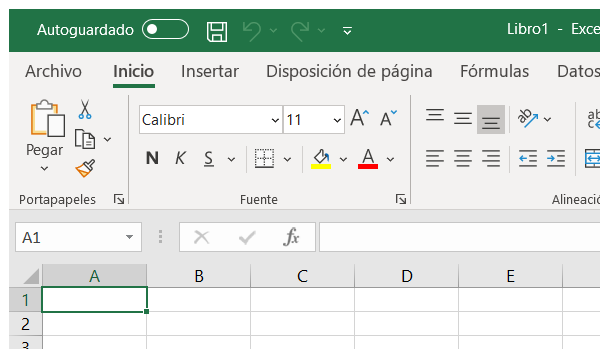
Workflow: Excel_TXTtoExcel

Step 1: Attach Window 'excel.exe Libro1' on the element (excel.exe)

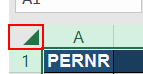
Step 2: click on the elemento del encabezado 'Seleccionar todo' (excel.exe)

Step 3: type a value into the cuadrícula de datos 'Cuadrícula' (excel.exe) (same screen as step 2) (repeated 2 times)
